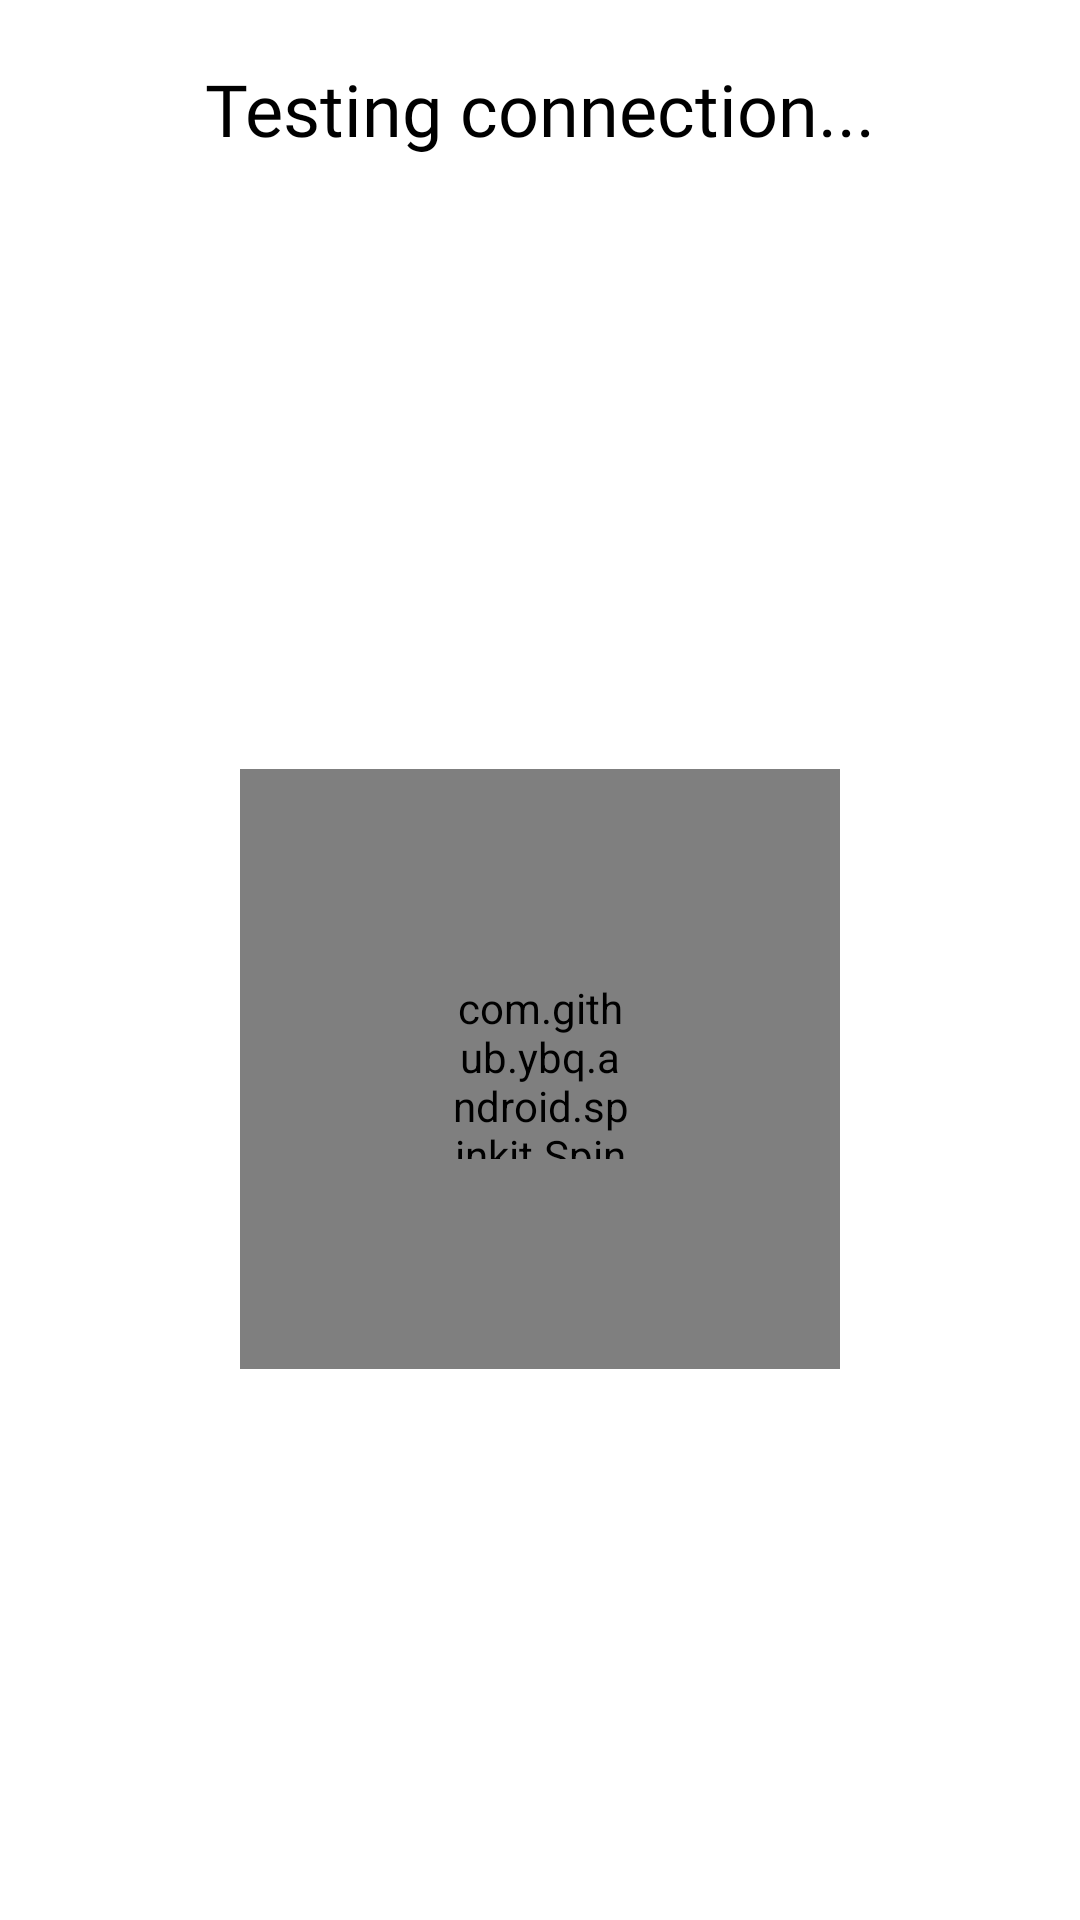

This screen was rendered from an Android layout file. Write that file and the resources it references.
<!-- AndroidManifest.xml: application theme Theme.TemiPatrol -->
<!-- res/layout/test_dialog_fragment.xml -->
<?xml version="1.0" encoding="utf-8"?>
<FrameLayout xmlns:android="http://schemas.android.com/apk/res/android"
    xmlns:app="http://schemas.android.com/apk/res-auto"
    xmlns:tools="http://schemas.android.com/tools"
    android:layout_width="match_parent"
    android:layout_height="match_parent"
    tools:context=".views.TestDialogFragment">
    <androidx.constraintlayout.widget.ConstraintLayout
        android:layout_width="match_parent"
        android:layout_height="match_parent">

        <TextView
            android:id="@+id/dialogHeader"
            android:layout_width="wrap_content"
            android:layout_height="wrap_content"
            android:text="Testing connection..."
            android:textColor="@color/black"
            android:textSize="24dp"
            android:padding="20dp"
            android:fontFamily="@font/roboto_condensed_regular"
            app:layout_constraintEnd_toEndOf="parent"
            app:layout_constraintStart_toStartOf="parent"
            app:layout_constraintTop_toTopOf="parent" />

        <com.github.ybq.android.spinkit.SpinKitView
            android:id="@+id/progressSpinner"
            style="@style/SpinKitView.FoldingCube"
            android:padding="70dp"
            android:layout_width="200dp"
            android:layout_height="200dp"
            android:layout_gravity="center"
            app:SpinKit_Color="@color/slider_color"
            app:layout_constraintBottom_toBottomOf="parent"
            app:layout_constraintEnd_toEndOf="parent"
            app:layout_constraintStart_toStartOf="parent"
            app:layout_constraintTop_toBottomOf="@+id/dialogHeader" />

        <ImageView
            android:id="@+id/testResultImg"
            android:layout_width="200dp"
            android:layout_height="200dp"
            android:visibility="gone"
            app:layout_constraintBottom_toBottomOf="parent"
            app:layout_constraintEnd_toEndOf="parent"
            app:layout_constraintStart_toStartOf="parent"
            app:layout_constraintTop_toBottomOf="@+id/dialogHeader" />
    </androidx.constraintlayout.widget.ConstraintLayout>



</FrameLayout>
<!-- resources referenced by this layout -->
<resources>
  <color name="black">#FF000000</color>
  <color name="slider_color">#E65572</color>
  <style name="Theme.TemiPatrol" parent="Theme.MaterialComponents.Light.NoActionBar">
          
          <item name="colorPrimary">@color/purple_500</item>
          <item name="colorPrimaryVariant">@color/purple_700</item>
          <item name="colorOnPrimary">@color/white</item>
          
          <item name="colorSecondary">@color/teal_200</item>
          <item name="colorSecondaryVariant">@color/teal_700</item>
          <item name="colorOnSecondary">@color/black</item>
          
          <item name="android:statusBarColor" tools:targetApi="l">?attr/colorPrimaryVariant</item>
          
      </style>
  <color name="purple_500">#FF6200EE</color>
  <color name="purple_700">#FF3700B3</color>
  <color name="white">#FFFFFFFF</color>
  <color name="teal_200">#FF03DAC5</color>
  <color name="teal_700">#FF018786</color>
</resources>
